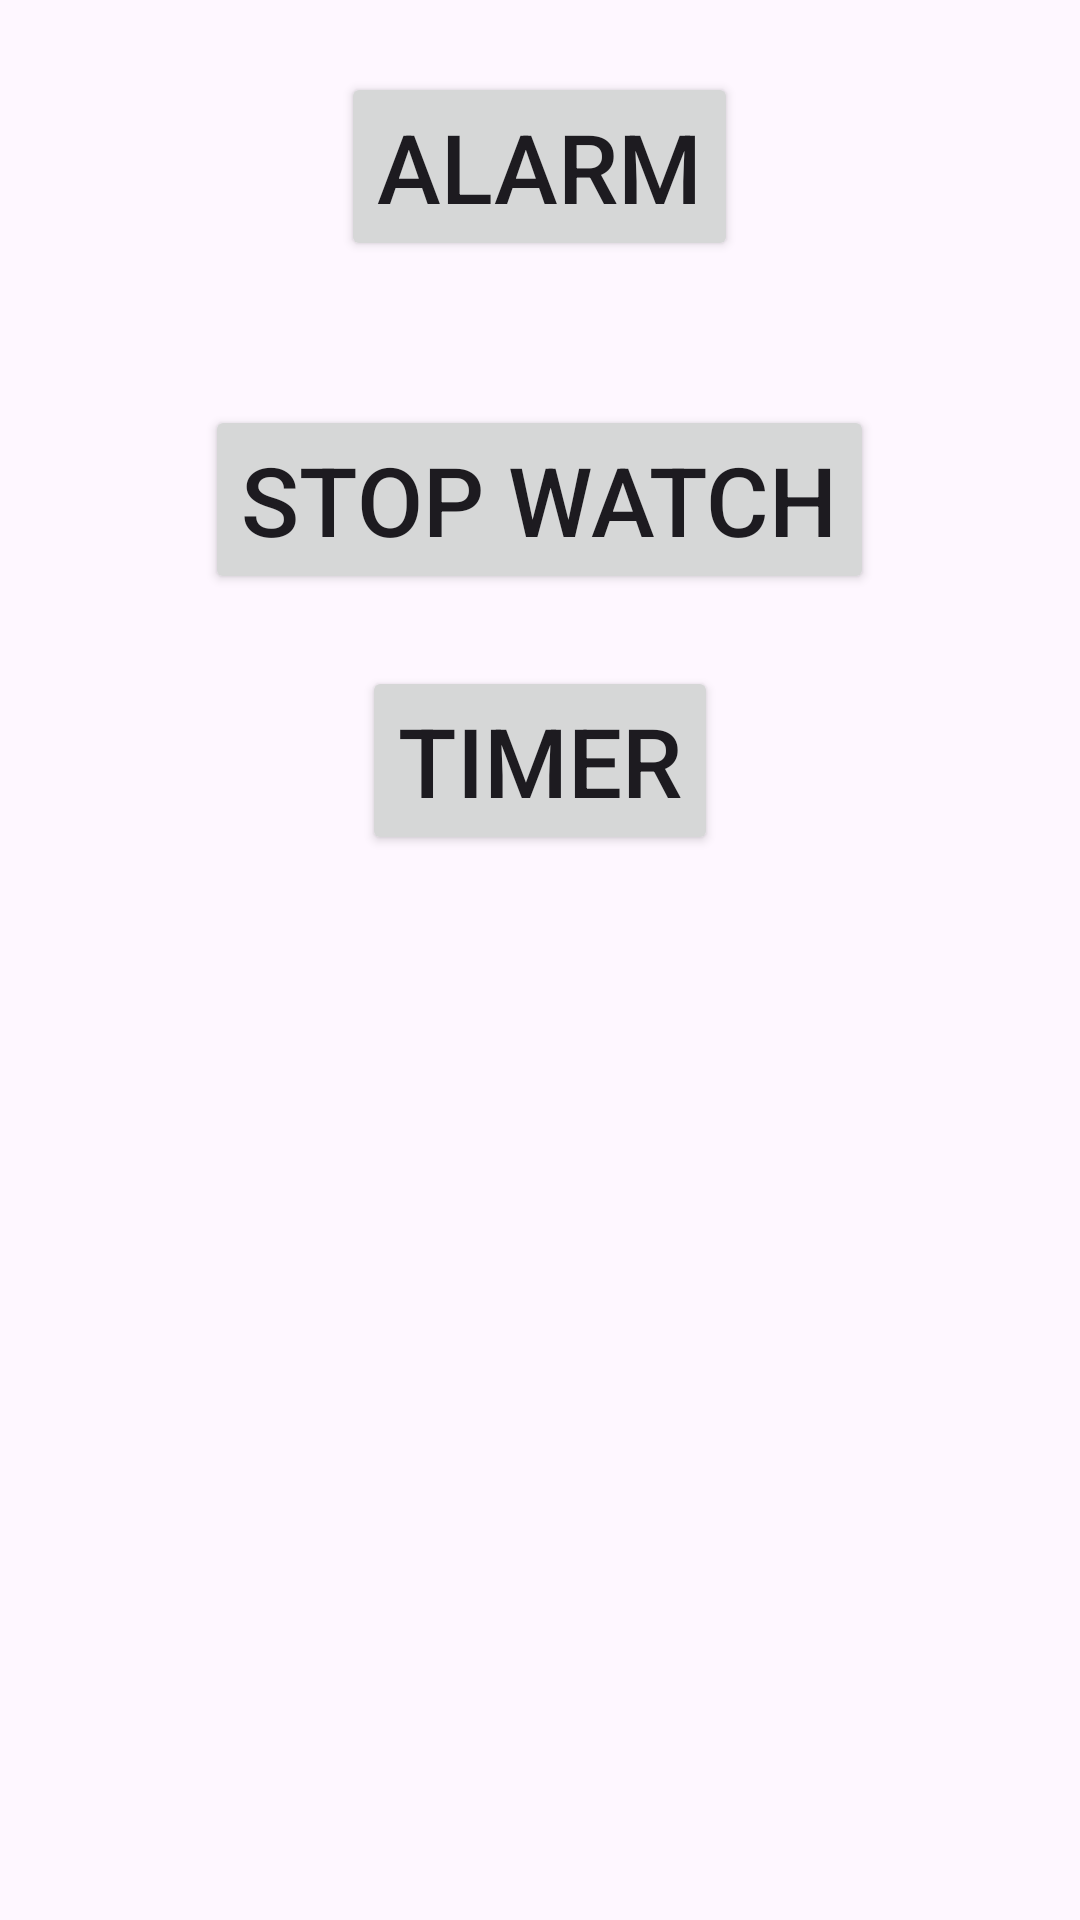

Reconstruct the res/layout file that produces this screen, plus the resources it refers to.
<!-- AndroidManifest.xml: application theme Theme.Hw_month7_2 -->
<!-- res/layout/activity_main.xml -->
<?xml version="1.0" encoding="utf-8"?>
<LinearLayout xmlns:android="http://schemas.android.com/apk/res/android"
    xmlns:app="http://schemas.android.com/apk/res-auto"
    xmlns:tools="http://schemas.android.com/tools"
    android:layout_width="match_parent"
    android:layout_height="match_parent"
    android:layout_margin="32dp"
    android:orientation="vertical"
    tools:context=".MainActivity">

    <Button
        android:id="@+id/btn_alarm"
        android:layout_width="wrap_content"
        android:layout_height="wrap_content"
        android:layout_gravity="center"
        android:layout_margin="24dp"
        android:text="Alarm"
        android:textSize="32dp" />

    <Button
        android:id="@+id/btn_stopwatch"
        android:layout_width="wrap_content"
        android:layout_height="wrap_content"
        android:layout_gravity="center"
        android:layout_marginTop="24dp"
        android:text="Stop Watch"
        android:textSize="32dp" />

    <Button
        android:id="@+id/btn_timer"
        android:layout_width="wrap_content"
        android:layout_height="wrap_content"
        android:layout_gravity="center"
        android:layout_marginTop="24dp"
        android:text="Timer"
        android:textSize="32dp" />


</LinearLayout>
<!-- resources referenced by this layout -->
<resources>
  <style name="Theme.Hw_month7_2" parent="Base.Theme.Hw_month7_2" />
  <style name="Base.Theme.Hw_month7_2" parent="Theme.Material3.DayNight.NoActionBar">
          
          
      </style>
</resources>
